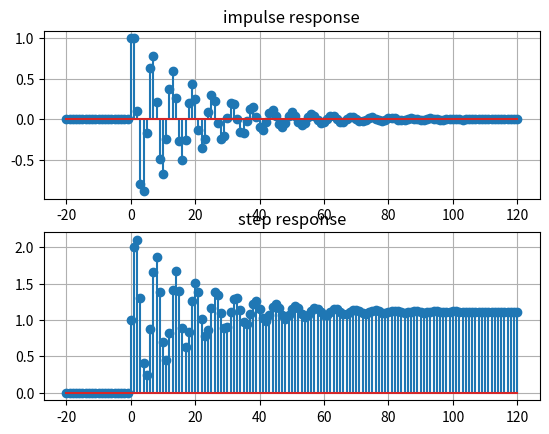

Write Python code to recreate this figure.
import numpy as np
from scipy.signal import lfilter
import matplotlib.pyplot as plt

a = [1, -1, 0.9]
b = [1]
n = np.arange(-20,121)

x = np.concatenate((np.zeros(20), [1], np.zeros(120)))
h = lfilter(b, a, x)

x2 = np.concatenate((np.zeros(20), np.ones(121)))
s = lfilter(b, a, x2)

plt.figure()
plt.subplot(2,1,1)
plt.stem(n, h)
plt.grid()
plt.title('impulse response')

plt.subplot(2,1,2)
plt.stem(n, s)
plt.grid()
plt.title('step response')
plt.show()
